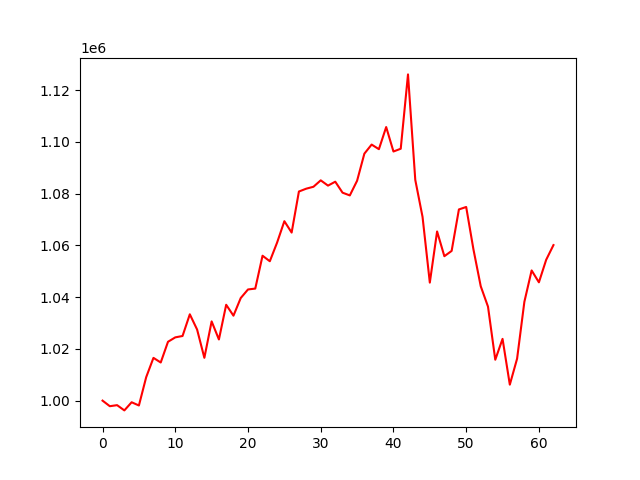

Source data for this figure (header and first rows):
account_value, date, daily_return
1000000, 2020-07-06, 
997845, 2020-07-07, -0.002155
998251, 2020-07-08, 0.0004064
996223, 2020-07-09, -0.002032
999374, 2020-07-10, 0.003163
998121, 2020-07-13, -0.001253
1009059, 2020-07-14, 0.01096
1016534, 2020-07-15, 0.007408
1014739, 2020-07-16, -0.001766
1022754, 2020-07-17, 0.007898
1024458, 2020-07-20, 0.001666
1024992, 2020-07-21, 0.0005214
1033379, 2020-07-22, 0.008182
1027496, 2020-07-23, -0.005693
1016551, 2020-07-24, -0.01065
1030631, 2020-07-27, 0.01385
1023650, 2020-07-28, -0.006774
1037061, 2020-07-29, 0.0131
1032844, 2020-07-30, -0.004066
1039666, 2020-07-31, 0.006605
1042983, 2020-08-03, 0.003191
1043321, 2020-08-04, 0.0003246
1056024, 2020-08-05, 0.01218
1053888, 2020-08-06, -0.002023
1061105, 2020-08-07, 0.006848
1069376, 2020-08-10, 0.007795
1064978, 2020-08-11, -0.004113
1080848, 2020-08-12, 0.0149
1081942, 2020-08-13, 0.001012
1082688, 2020-08-14, 0.0006897
1085172, 2020-08-17, 0.002294
1083133, 2020-08-18, -0.001879
1084648, 2020-08-19, 0.001399
1080405, 2020-08-20, -0.003912
1079341, 2020-08-21, -0.0009844
1085013, 2020-08-24, 0.005255
1095488, 2020-08-25, 0.009654
1098999, 2020-08-26, 0.003205
1097218, 2020-08-27, -0.00162
1105779, 2020-08-28, 0.007802
1096321, 2020-08-31, -0.008553
1097391, 2020-09-01, 0.0009762
1126133, 2020-09-02, 0.02619
1085352, 2020-09-03, -0.03621
1071040, 2020-09-04, -0.01319
1045634, 2020-09-08, -0.02372
1065408, 2020-09-09, 0.01891
1055843, 2020-09-10, -0.008977
1057886, 2020-09-11, 0.001935
1073924, 2020-09-14, 0.01516
1074874, 2020-09-15, 0.0008844
1058456, 2020-09-16, -0.01527
1044241, 2020-09-17, -0.01343
1036341, 2020-09-18, -0.007566
1015813, 2020-09-21, -0.01981
1023880, 2020-09-22, 0.007941
1006179, 2020-09-23, -0.01729
1016218, 2020-09-24, 0.009978
1038189, 2020-09-25, 0.02162
1050336, 2020-09-28, 0.0117
... 3 more rows
